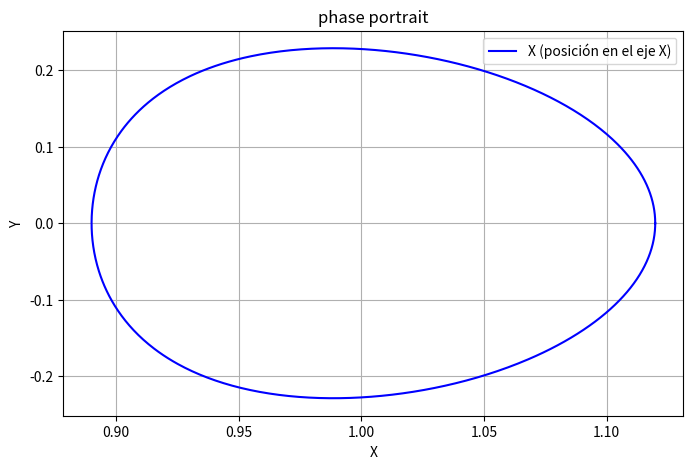

Reproduce this figure in Python.
# -*- coding: utf-8 -*-
"""
Created on Wed Oct 23 14:49:29 2024

[redacted]
"""

import numpy as np
from scipy.integrate import solve_ivp

# Function f corresponding to the ODE system
def f(t, x, mu, dir):
    df = np.zeros(4 + 4*4)

    r1 = np.sqrt((x[0] - mu)**2 + x[1]**2)
    r2 = np.sqrt((x[0] - mu + 1)**2 + x[1]**2)

    # Equations for position and velocity
    df[0] = x[2]
    df[1] = x[3]
    df[2] = 2 * x[3] + x[0] - ((1 - mu) * (x[0] - mu) / r1**3) - mu * (x[0] - mu + 1) / r2**3
    df[3] = -2 * x[2] + x[1] * (1 - (1 - mu) / r1**3 - mu / r2**3)

    # Omegaxx, Omegayy, Omegaxy terms
    Omegaxx = (mu - 1) / ((mu - x[0])**2 + x[1]**2)**(3/2) - mu / ((x[0] - mu + 1)**2 + x[1]**2)**(3/2) \
              - (3 * (2 * mu - 2 * x[0])**2 * (mu - 1)) / (4 * ((mu - x[0])**2 + x[1]**2)**(5/2)) \
              + (3 * mu * (2 * x[0] - 2 * mu + 2)**2) / (4 * ((x[0] - mu + 1)**2 + x[1]**2)**(5/2)) + 1

    Omegayy = (mu - 1) / ((mu - x[0])**2 + x[1]**2)**(3/2) - mu / ((x[0] - mu + 1)**2 + x[1]**2)**(3/2) \
              + (3 * mu * x[1]**2) / ((x[0] - mu + 1)**2 + x[1]**2)**(5/2) \
              - (3 * x[1]**2 * (mu - 1)) / ((mu - x[0])**2 + x[1]**2)**(5/2) + 1

    Omegaxy = (3 * x[1] * (2 * mu - 2 * x[0]) * (mu - 1)) / (2 * ((mu - x[0])**2 + x[1]**2)**(5/2)) \
              + (3 * mu * x[1] * (2 * x[0] - 2 * mu + 2)) / (2 * ((x[0] - mu + 1)**2 + x[1]**2)**(5/2))

    # Variational equations for the monodromy matrix
    df[4:8] = x[12:16]
    df[8:12] = x[16:20]

    df[12] = Omegaxx * x[4] + Omegaxy * x[8] + 2 * x[16]
    df[13] = Omegaxx * x[5] + Omegaxy * x[9] + 2 * x[17]
    df[14] = Omegaxx * x[6] + Omegaxy * x[10] + 2 * x[18]
    df[15] = Omegaxx * x[7] + Omegaxy * x[11] + 2 * x[19]

    df[16] = Omegaxy * x[4] + Omegayy * x[8] - 2 * x[12]
    df[17] = Omegaxy * x[5] + Omegayy * x[9] - 2 * x[13]
    df[18] = Omegaxy * x[6] + Omegayy * x[10] - 2 * x[14]
    df[19] = Omegaxy * x[7] + Omegayy * x[11] - 2 * x[15]

    if dir == -1:
        df = -df

    return df

# Parameters
mu = 0.012
dir = -1
tol = 1e-13

# Initial conditions
x0 = [1.119748482176185, 0, 0, -0.2260036463376957]
x0 = np.concatenate((x0, np.reshape(np.eye(4), 16)))  # Monodromy matrix in flat form

# Time span
tf = 1 * 6.219656012174353

# Solve ODE system
sol = solve_ivp(f, [0, tf], x0, args=(mu, dir), atol=tol, rtol=tol)

# Compute determinants of the 4x4 matrix at each time step
dets = []
for i in range(len(sol.y[0])):
    A = np.array([sol.y[4:8, i], sol.y[8:12, i], sol.y[12:16, i], sol.y[16:20, i]])
    dets.append(np.linalg.det(A))

# Difference between max and min determinants
determinant_difference = np.max(dets) - np.min(dets)
print(determinant_difference)

import matplotlib.pyplot as plt

# Gráfico de Y[:,1] (posición X) en función del tiempo
plt.figure(figsize=(8, 5))
plt.plot(sol.y[0], sol.y[1], label="X (posición en el eje X)", color='blue')
plt.xlabel("X")
plt.ylabel("Y")
plt.title("phase portrait")
plt.legend()
plt.grid()
plt.show()

